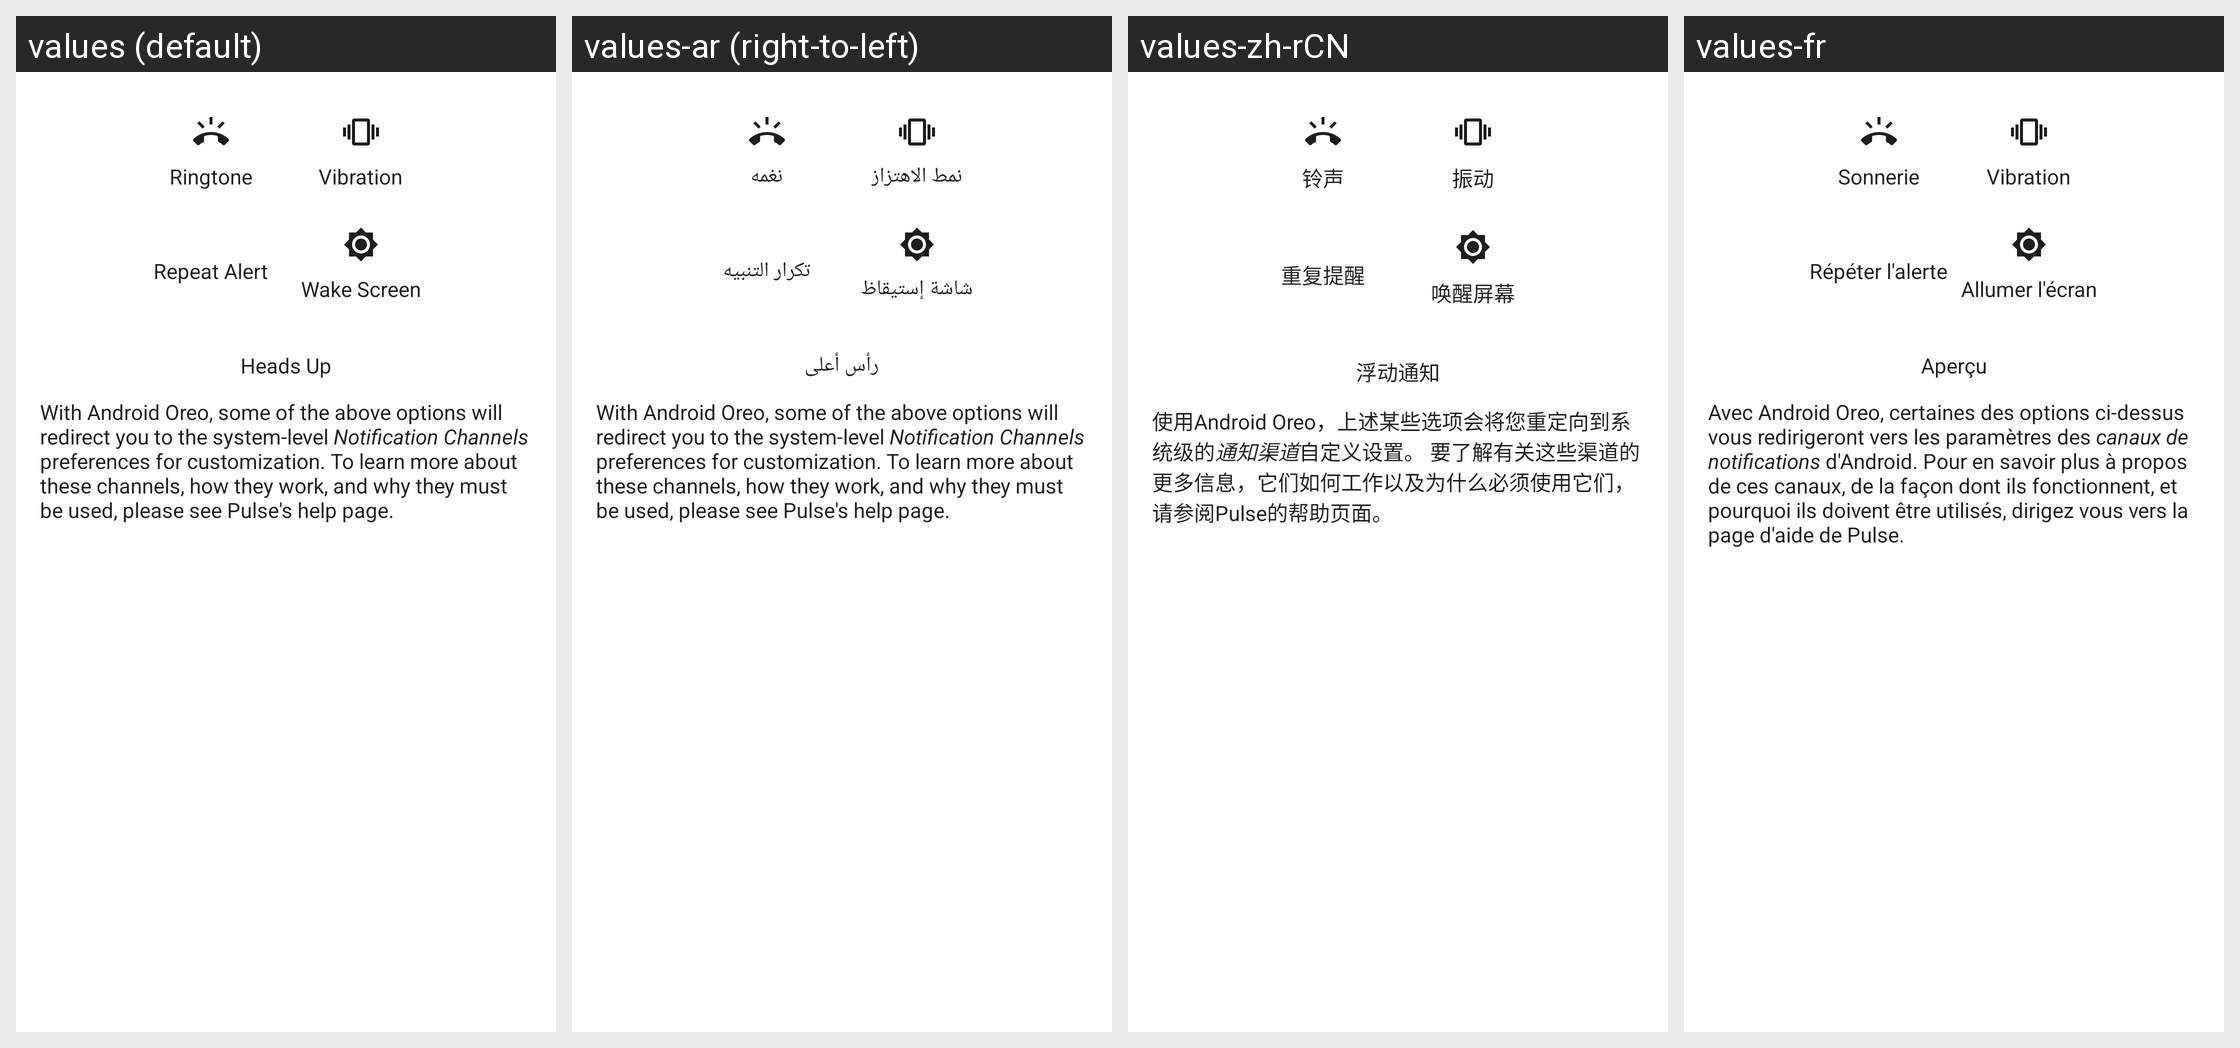

For this localized Android screen grid, give each drawn string resource with its value in every locale shown.
Android screen res/layout/preference_notifications.xml rendered under 4 locales, left to right: values (default), values-ar (right-to-left), values-zh-rCN, values-fr. Device: Nexus 5 (rendered at 1080×1920; each locale shown at half size, 540×960, under a caption strip naming it); theme Theme.MaterialComponents.DayNight.NoActionBar.
Other locales in the repository, not shown: values-cs, values-da, values-de, values-es, values-es-rES, values-fa, values-fi, values-he, values-it, values-iw, values-ko, values-nl, values-no, values-pl, values-pt, values-pt-rBR, values-ro, values-ru, values-sv, values-tr, values-uk.
Strings drawn on this screen, with the default value and each locale's value (text and hints the layout hard-codes, and strings that could not be matched under every locale, appear in the picture but are not listed):

ringtone
  values: Ringtone
  values-ar: نغمه
  values-zh-rCN: 铃声
  values-fr: Sonnerie

vibrate
  values: Vibration
  values-ar: نمط الاهتزاز
  values-zh-rCN: 振动
  values-fr: Vibration

repeat_interval
  values: Repeat Alert
  values-ar: تكرار التنبيه
  values-zh-rCN: 重复提醒
  values-fr: Répéter l'alerte

wake_screen
  values: Wake Screen
  values-ar: شاشة إستيقاظ
  values-zh-rCN: 唤醒屏幕
  values-fr: Allumer l'écran

heads_up
  values: Heads Up
  values-ar: رأس أعلى
  values-zh-rCN: 浮动通知
  values-fr: Aperçu

channels_global_warning_3
  values: With Android Oreo, some of the above options will redirect you to the system-level Notification Channels preferences for customization. To learn more about these channels, how they work, and why they must be used, please see Pulse's help page.
  values-ar: With Android Oreo, some of the above options will redirect you to the system-level Notification Channels preferences for customization. To learn more about these channels, how they work, and why they must be used, please see Pulse's help page.  [not translated; the default value is used]
  values-zh-rCN: 使用Android Oreo，上述某些选项会将您重定向到系统级的通知渠道自定义设置。 要了解有关这些渠道的更多信息，它们如何工作以及为什么必须使用它们，请参阅Pulse的帮助页面。
  values-fr: Avec Android Oreo, certaines des options ci-dessus vous redirigeront vers les paramètres des canaux de notifications d'Android. Pour en savoir plus à propos de ces canaux, de la façon dont ils fonctionnent, et pourquoi ils doivent être utilisés, dirigez vous vers la page d'aide de Pulse.
